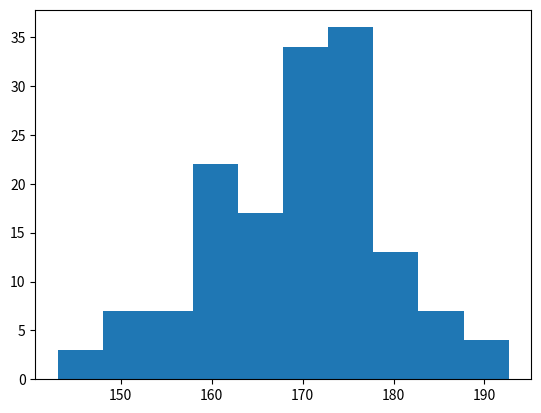

The matplotlib source for this figure:
import matplotlib.pyplot as plt
import numpy as np

x=np.random.normal(170,10,150)
plt.hist(x)
plt.show()
